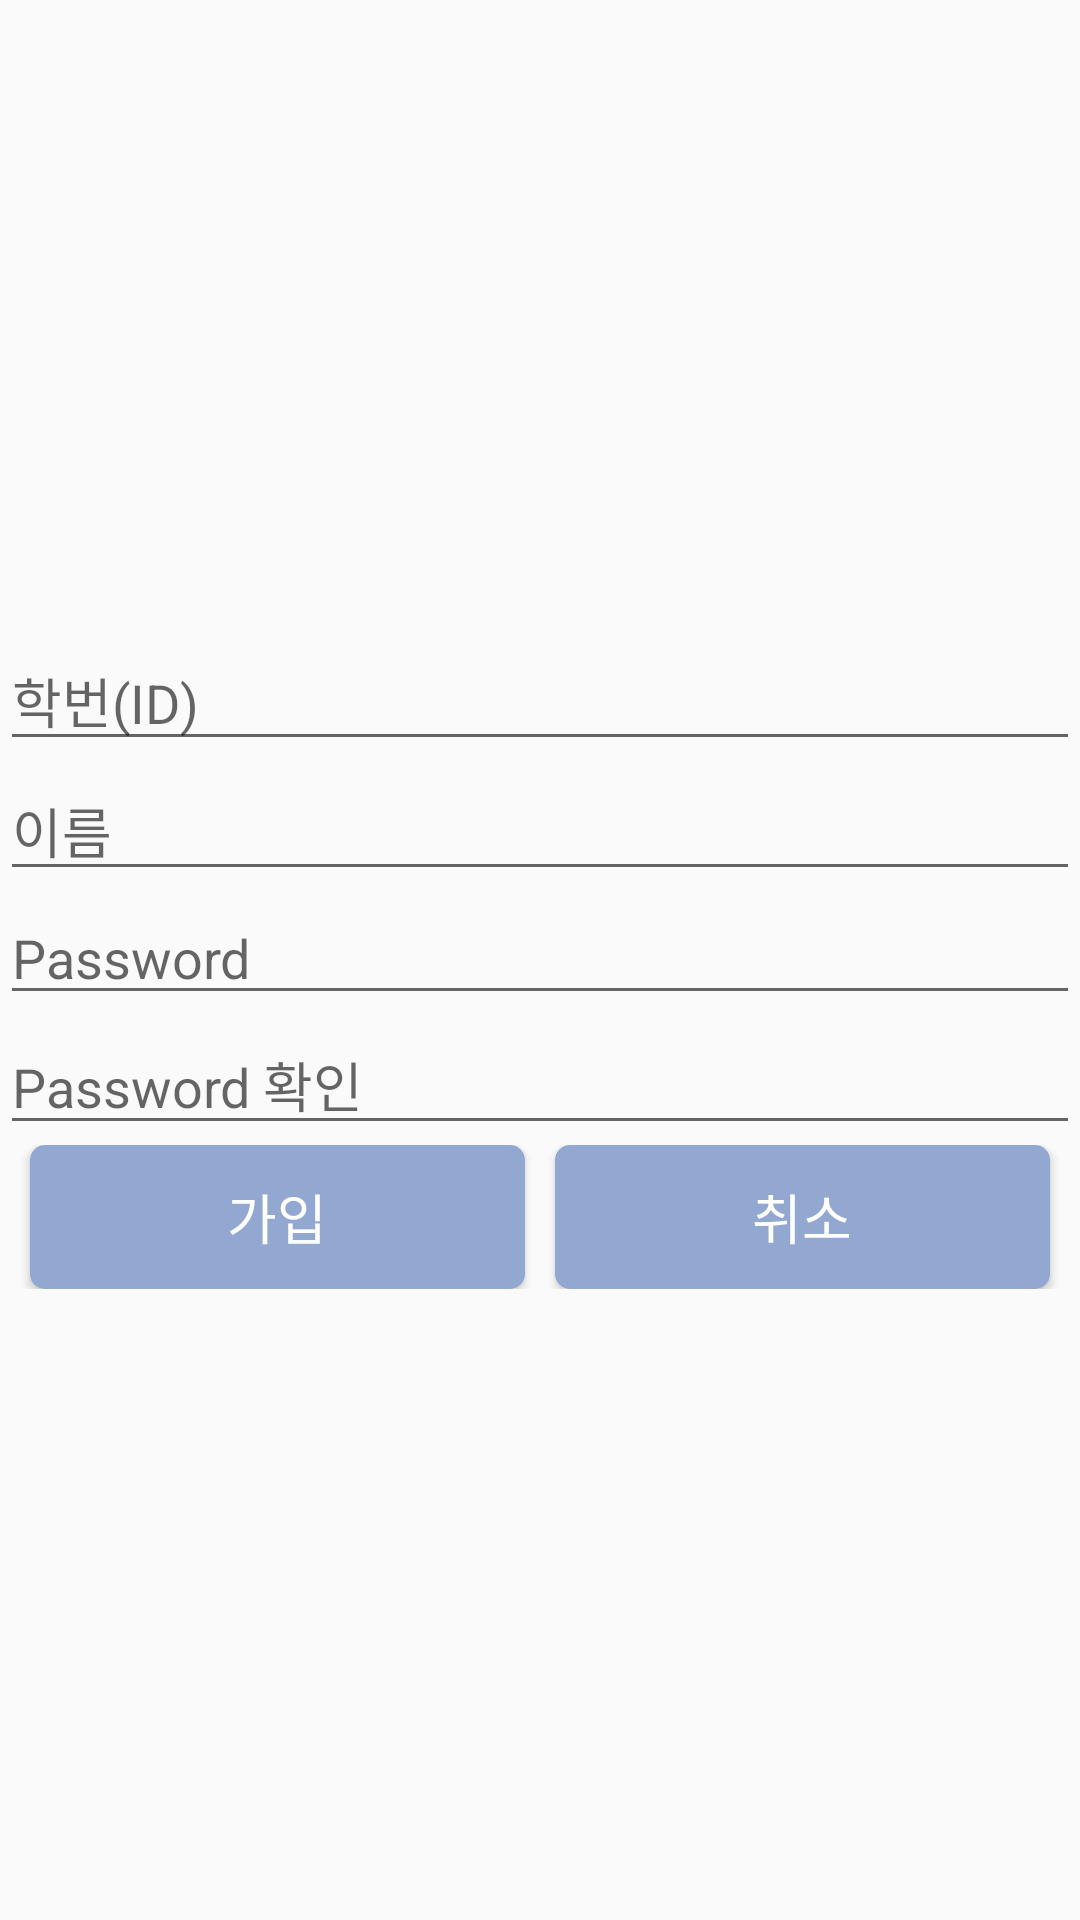

Reconstruct the res/layout file that produces this screen, plus the resources it refers to.
<!-- AndroidManifest.xml: application theme AppTheme -->
<!-- res/layout/activity_join.xml -->
<LinearLayout xmlns:android="http://schemas.android.com/apk/res/android"
    xmlns:tools="http://schemas.android.com/tools"
    android:layout_width="match_parent"
    android:layout_height="match_parent"
    android:orientation="vertical"
    android:gravity="center"
    tools:context=".JoinActivity"
    >

    <EditText
        android:layout_width="match_parent"
        android:layout_height="wrap_content"
        android:inputType="number"
        android:ems="10"
        android:hint="학번(ID)"
        android:id="@+id/ID" />
    <EditText
        android:layout_width="match_parent"
        android:layout_height="wrap_content"
        android:inputType="text"
        android:ems="10"
        android:hint="이름"
        android:id="@+id/name" />
    />

    <EditText
        android:id="@+id/etPassword"
        android:layout_width="match_parent"
        android:layout_height="wrap_content"
        android:ems="10"
        android:hint="Password"
        android:inputType="textPassword" />

    <EditText
        android:layout_width="match_parent"
        android:layout_height="wrap_content"
        android:inputType="textPassword"
        android:ems="10"
        android:hint="Password 확인"
        android:id="@+id/etPasswordConfirm" />


    <LinearLayout
        android:layout_width="match_parent"
        android:layout_height="wrap_content"
        android:orientation="horizontal">


        <Button
            android:id="@+id/btnDone"
            android:layout_width="140dp"
            android:layout_height="wrap_content"
            android:layout_marginLeft="10dp"
            android:layout_marginRight="10dp"
            android:layout_weight="1"
            android:background="@drawable/button"
            android:text="가입"
            android:textColor="#ffffff"
            android:textSize="18dp" />
        />

        <Button
            android:id="@+id/btnCancel"
            android:layout_width="140dp"
            android:layout_height="wrap_content"
            android:layout_marginRight="10dp"
            android:layout_weight="1"
            android:background="@drawable/button"
            android:text="취소"
            android:textColor="#ffffff"
            android:textSize="18dp" />
        />
    </LinearLayout>

</LinearLayout>
<!-- resources referenced by this layout -->
<resources>
  <!-- drawable button (drawable) -->
  <?xml version="1.0" encoding="utf-8"?>
  <shape xmlns:android="http://schemas.android.com/apk/res/android"
      android:shape="rectangle" android:padding="10dp">
      <solid android:color="#92a8d1"/>
      <corners
          android:bottomRightRadius="5dp"
          android:bottomLeftRadius="5dp"
          android:topLeftRadius="5dp"
          android:topRightRadius="5dp"/>
  
  </shape>
  <style name="AppTheme" parent="Theme.AppCompat.Light.DarkActionBar">
          
          <item name="colorPrimary">#F7CAC9</item>
          <item name="colorPrimaryDark">#df9393</item>
          <item name="colorAccent">@color/colorAccent</item>
      </style>
  <color name="colorAccent">#f7cac9</color>
</resources>
